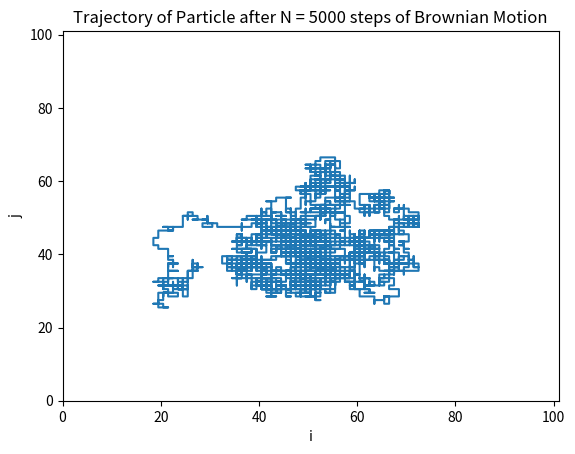

Recreate this plot in Python.
from random import randrange, seed
import matplotlib.pyplot as plt
from numpy import copy,zeros
from time import sleep
plt.ion()

###############################################################################

# This code takes a particle on a random walk

################################## CONSTANTS ##################################

# Set to True to animate the random walk
animate = False
# Choose seed to check results can be reproduced
seed(42)
# Size of grid 
L = 101
# Maximum number of steps the particle will take
nmax = int(5e3)

################################## FUNCTIONS ##################################

# Moves a particle a i,j on an integer grid with size L randomly in one of the 
# following directions: up, down, left or right. If the particle reaches
# a boundary of the grid, it undoes that step and takes another in one of the 
# three remaining directions
def move(i,j,L):
	inew,jnew = copy(i),copy(j)
	diri = randrange(1,5)
	if diri == 1:
		inew += 1
		if inew > L:
			inew,jnew = move(inew-1,jnew,L)
	if diri == 2:
		inew -= 1
		if inew < 0:
			inew,jnew = move(inew+1,jnew,L)
	if diri == 3:
		jnew += 1
		if jnew > L:
			inew,jnew = move(inew,jnew-1,L)
	if diri == 4:
		jnew -= 1
		if jnew < 0:
			inew,jnew = move(inew,jnew+1,L)
	return inew,jnew

################################## MAIN PROGRAM ##################################

# If we wish to animate the walk, initialize updating figure

if animate == True:
	fig = plt.figure()
	ax = plt.axes(xlim = (0,L),ylim = (0,L))
	line = ax.plot(i,j,'o',markersize = 10)
	ax.set_xlabel('i')
	ax.set_ylabel('j')

# Choose start position for particle
i = L/2 + 1
j = L/2 + 1

# Set initial step number
nstep = 0

# Create empty arrays to hold 
ilist = zeros(nmax)
jlist = zeros(nmax)

# For each step, move the particle randomly
while nstep < nmax:
	i,j = move(i,j,L)
	# Store the particle's position
	ilist[nstep] = i
	jlist[nstep] = j
	if animate == True:
		line[0].set_xdata(i)
		line[0].set_ydata(j)
		ax.set_title('Step {0}'.format(nstep))
		plt.draw()
	nstep += 1

################################## PLOT ##################################
plt.figure()
plt.title('Trajectory of Particle after N = {0} steps of Brownian Motion'.format(nmax))
plt.xlabel('i')
plt.ylabel('j')
plt.plot(ilist,jlist)
plt.xlim(0,L)
plt.ylim(0,L)


